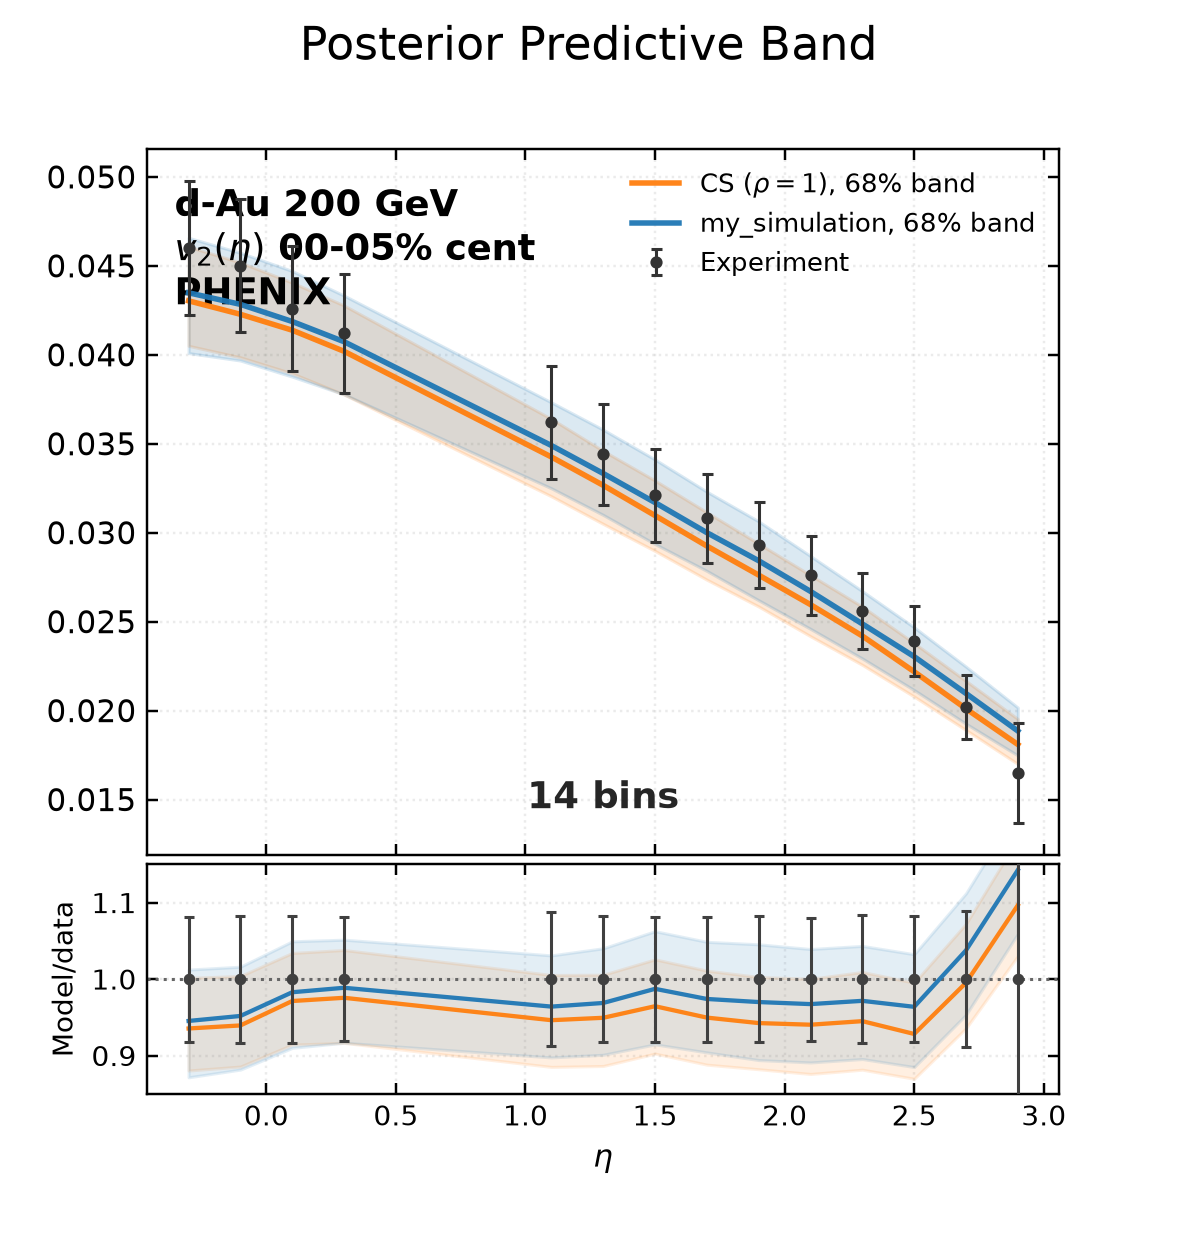

Source data for this figure (header and first rows):
bin_low, bin_high, experiment, experimental_std, q16, median, q84, my_simulation_q16, my_simulation_median, my_simulation_q84
-0.4, -0.2, 0.046, 0.003753, 0.0405, 0.04303, 0.04608, 0.04009, 0.04348, 0.04657
-0.2, 0.0, 0.045, 0.003741, 0.03986, 0.04227, 0.04518, 0.03968, 0.04283, 0.04573
0.0, 0.2, 0.0426, 0.003536, 0.03895, 0.04138, 0.04406, 0.03877, 0.04187, 0.04471
0.2, 0.4, 0.0412, 0.003352, 0.03776, 0.04019, 0.04277, 0.03777, 0.04073, 0.04333
1.0, 1.2, 0.0362, 0.003178, 0.03204, 0.03426, 0.0364, 0.03249, 0.0349, 0.03732
1.2, 1.4, 0.0344, 0.002848, 0.03049, 0.03266, 0.0346, 0.031, 0.03333, 0.03579
1.4, 1.6, 0.0321, 0.002626, 0.02897, 0.03096, 0.03293, 0.02936, 0.03169, 0.03411
1.6, 1.8, 0.0308, 0.002518, 0.02736, 0.02925, 0.03114, 0.02785, 0.03, 0.0323
1.8, 2.0, 0.0293, 0.002417, 0.02585, 0.02762, 0.02938, 0.0262, 0.02842, 0.03063
2.0, 2.2, 0.0276, 0.002222, 0.02418, 0.02596, 0.02761, 0.02459, 0.0267, 0.02869
2.2, 2.4, 0.0256, 0.002131, 0.02257, 0.02419, 0.02584, 0.02293, 0.02487, 0.02671
2.4, 2.6, 0.0239, 0.00196, 0.02079, 0.02219, 0.02379, 0.02115, 0.02303, 0.02468
2.6, 2.8, 0.0202, 0.001789, 0.0189, 0.0201, 0.02166, 0.01926, 0.02096, 0.02247
2.8, 3.0, 0.0165, 0.002818, 0.017, 0.01809, 0.01953, 0.01748, 0.01885, 0.02017
